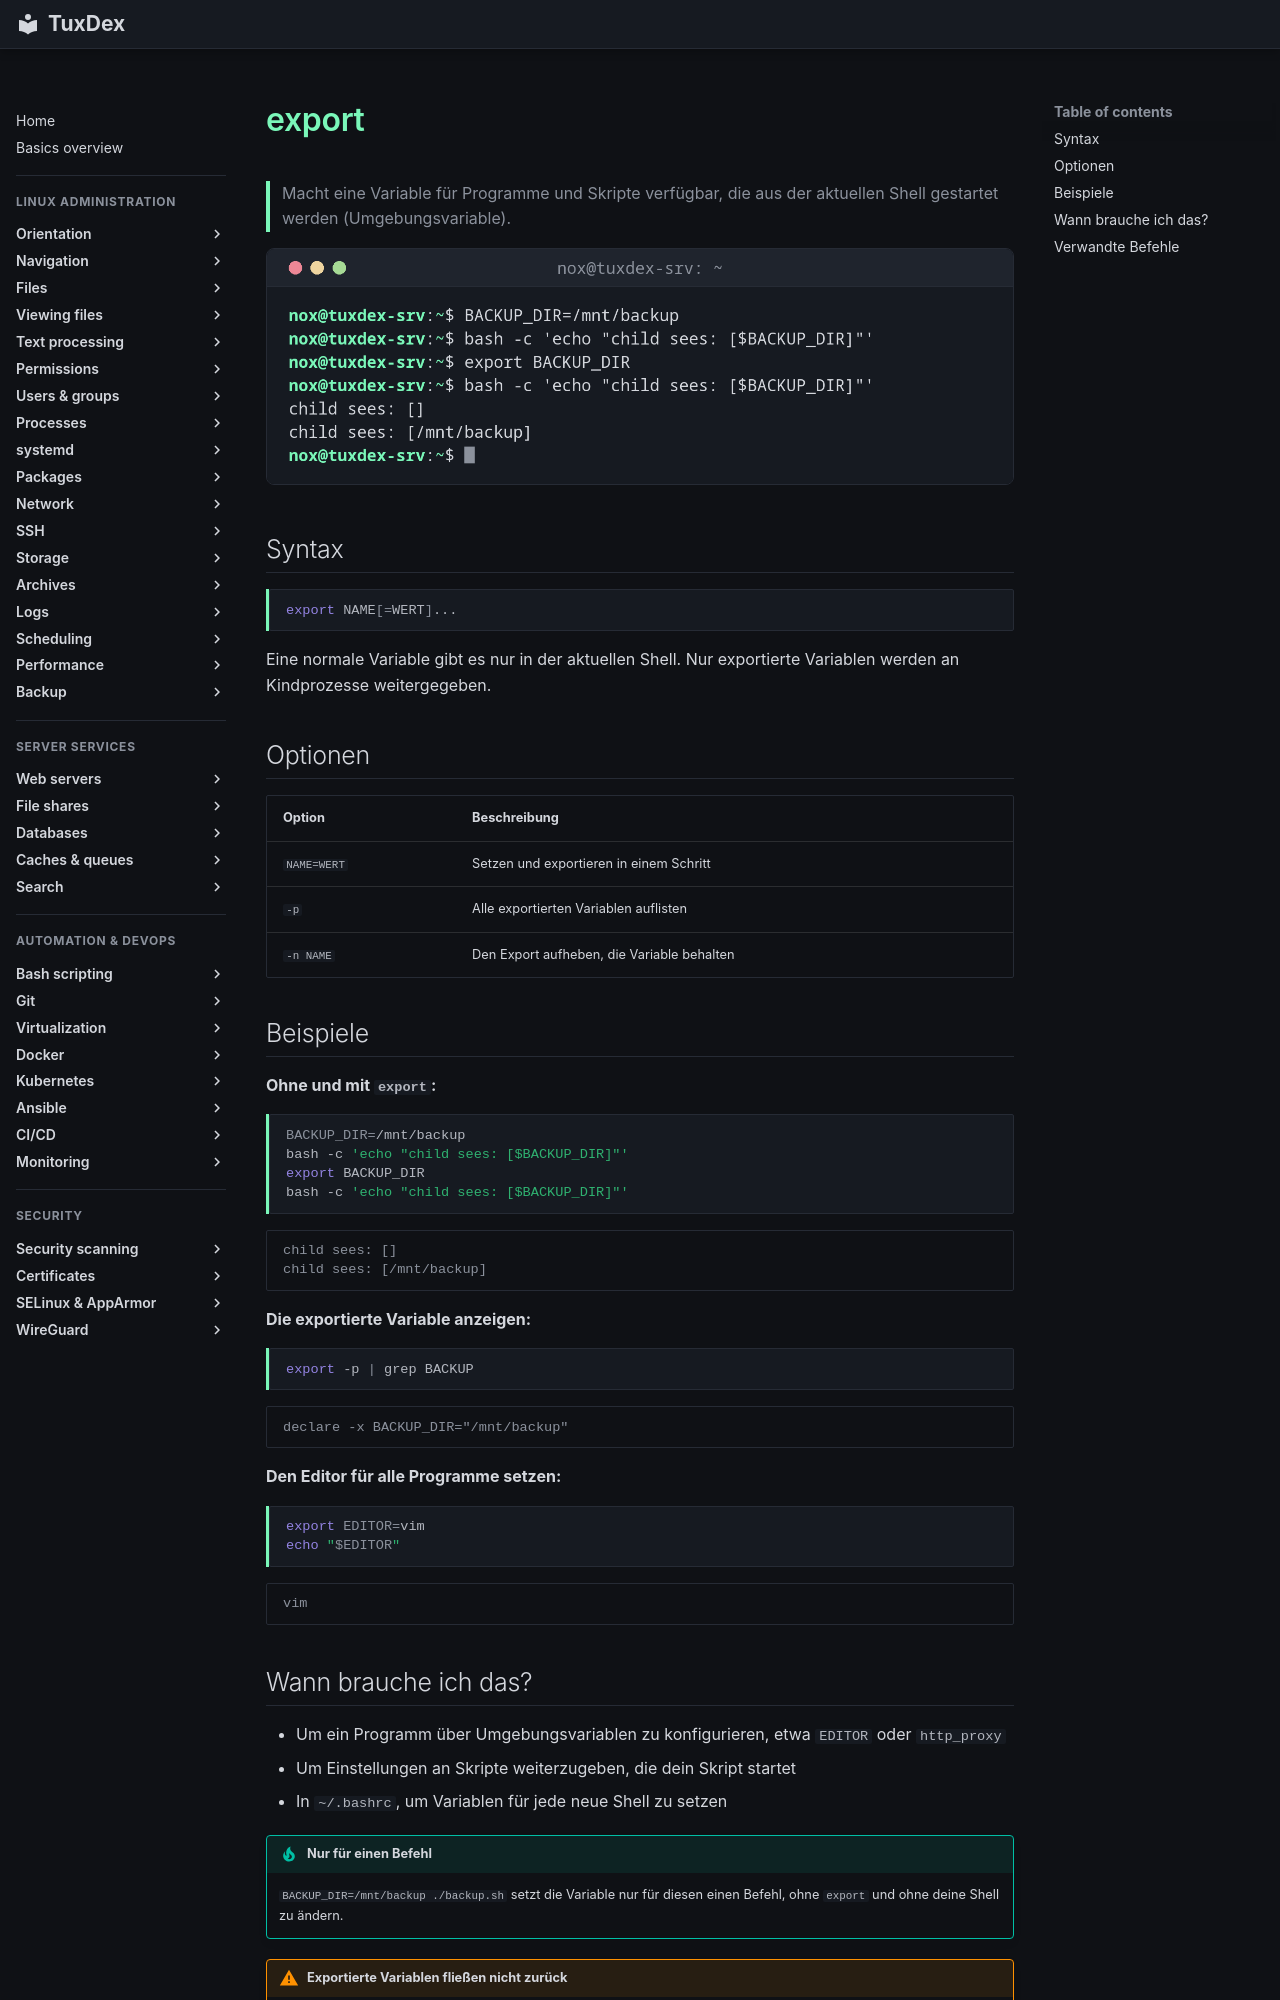

repository: Noxisan/tuxcodex · page: 17-bash-scripting/export.de/index.html · generator: mkdocs

# export

> Macht eine Variable für Programme und Skripte verfügbar, die aus der aktuellen Shell gestartet werden (Umgebungsvariable).

![export output](../assets/screenshots/17-bash-scripting/export.png)

## Syntax

```bash
export NAME[=WERT]...
```

Eine normale Variable gibt es nur in der aktuellen Shell. Nur exportierte Variablen werden an Kindprozesse weitergegeben.

## Optionen

| Option | Beschreibung |
|--------|--------------|
| `NAME=WERT` | Setzen und exportieren in einem Schritt |
| `-p` | Alle exportierten Variablen auflisten |
| `-n NAME` | Den Export aufheben, die Variable behalten |

## Beispiele

**Ohne und mit `export`:**

```bash
BACKUP_DIR=/mnt/backup
bash -c 'echo "child sees: [$BACKUP_DIR]"'
export BACKUP_DIR
bash -c 'echo "child sees: [$BACKUP_DIR]"'
```

```text
child sees: []
child sees: [/mnt/backup]
```

**Die exportierte Variable anzeigen:**

```bash
export -p | grep BACKUP
```

```text
declare -x BACKUP_DIR="/mnt/backup"
```

**Den Editor für alle Programme setzen:**

```bash
export EDITOR=vim
echo "$EDITOR"
```

```text
vim
```
